Run: headless pygame with SDL's dummy video driver; simulated clock (each Clock.tick advances the game by its frame time, no real sleeping); random seed 0; keys injected as events and as key.get_pressed() state; no mouse input.
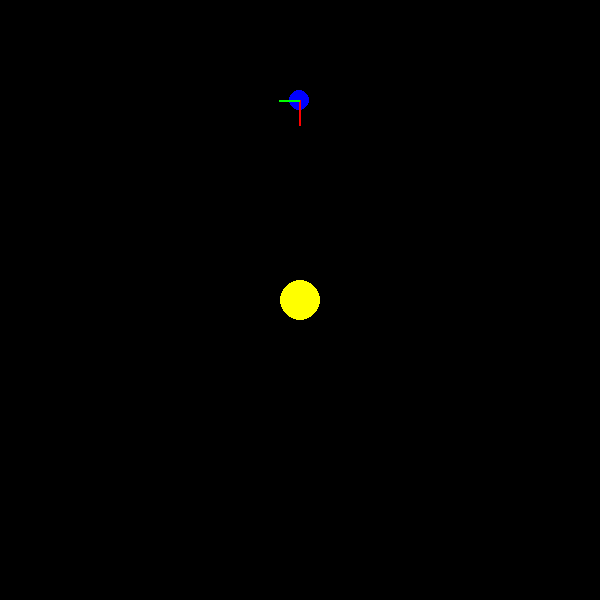
Frame 1 of 4 · flips 1–60 · no input
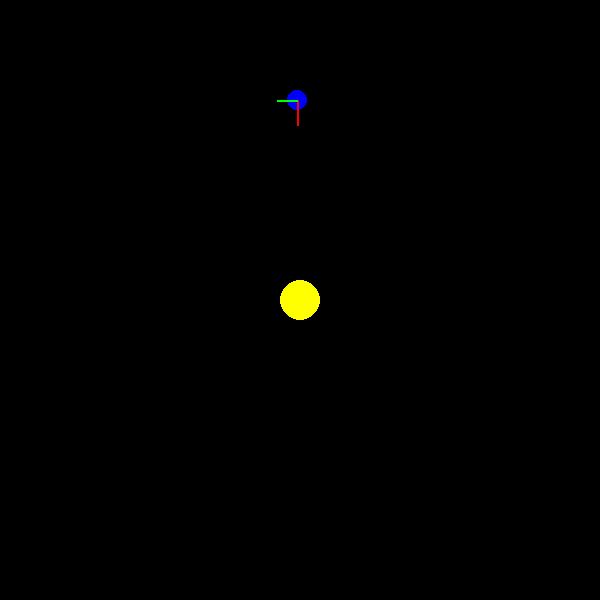
Frame 2 of 4 · flips 61–180 · tapped SPACE, RETURN · held RIGHT (→), D
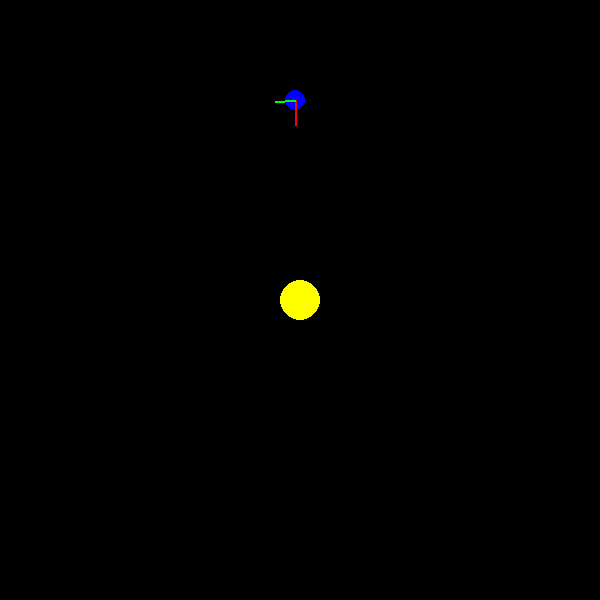
Frame 3 of 4 · flips 181–300 · held DOWN (↓), S
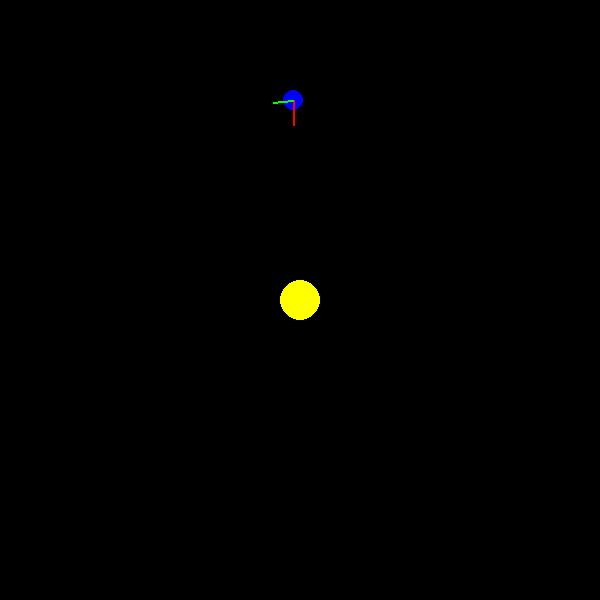
Frame 4 of 4 · flips 301–420 · held LEFT (←), A, UP (↑), W

The pygame program that drew these frames:

"""
uid: dN5vxWkG
name: Stage1
"""

import pygame
from dataclasses import dataclass

@dataclass
class Settings:
    """Hold all simulation constants."""

    SCREEN_WIDTH: int = 600
    SCREEN_HEIGHT: int = 600
    FPS: int = 60
    G: float = 0.5  # Gravitational constant (scaled for visualization)
    BACKGROUND_COLOR = (0, 0, 0)
    STAR_COLOR = (255, 255, 0)
    FORCE_COLOR = (255, 0, 0)
    VELOCITY_COLOR = (0, 255, 0)

    def __post_init__(self):
        self.d_t = 1.0 / self.FPS


# Initialize Pygame and settings
pygame.init()
settings = Settings()

# Set up the display
screen = pygame.display.set_mode((settings.SCREEN_WIDTH, settings.SCREEN_HEIGHT))
pygame.display.set_caption("Solar System")

class CelestialBody:
    def __init__(self, position: tuple | pygame.Vector2, color: tuple, radius: int, mass: int, settings: Settings):
        self.color = color
        self.radius = radius
        self.mass = mass
        self.settings = settings
        # Convert position to Vector2 if it's a tuple
        if isinstance(position, tuple):
            self.pos = pygame.Vector2(position[0], position[1])
        else:
            self.pos = pygame.Vector2(position)

class Star(CelestialBody):
    def __init__(self, position: tuple | pygame.Vector2, color: tuple, radius: int, mass: int, settings: Settings):
        super().__init__(position, color, radius, mass, settings)
        
    def update(self):
        pygame.draw.circle(screen, self.color, self.pos, self.radius)

class Planet(CelestialBody):
    def __init__(self, sun: Star, position: tuple | pygame.Vector2, velocity: tuple | pygame.Vector2, color: tuple, radius: int, mass: int, settings: Settings):
        """Initialize a planet orbiting a star with position and velocity relative to the star."""
        self.sun = sun  # Reference to the star this planet orbits

        # Starting position is relative to the star
        rel_pos = pygame.Vector2(position) if isinstance(position, tuple) else pygame.Vector2(position)
        start_pos = rel_pos + self.sun.pos
        super().__init__(start_pos, color, radius, mass, settings)

        # Convert velocity to Vector2 if it's a tuple
        self.vel = pygame.Vector2(*velocity) if isinstance(velocity, tuple) else velocity
        if not isinstance(self.vel, pygame.Vector2):
            self.vel = pygame.Vector2(self.vel)


    def force_vec_due_to(self, other: CelestialBody) -> pygame.Vector2:
        """Calculate the gravitational force exerted by another body on this planet."""
        # Distance squared between the two bodies
        r2 = self.pos.distance_squared_to(other.pos)
        if r2 == 0:
            return pygame.Vector2(0, 0)
        # Gravitational force magnitude
        f_g = (self.settings.G * self.mass * other.mass) / r2
        # Force vector pointing towards the other body
        return (other.pos - self.pos).normalize() * f_g

    def update(self):
        # Force from the sun
        f = self.force_vec_due_to(self.sun)
        # Acceleration of the planet
        a = f / self.mass
        # Integrate motion
        self.vel += a * self.settings.d_t
        self.pos += self.vel * self.settings.d_t
        # Draw planet and vectors
        pygame.draw.circle(screen, self.color, self.pos, self.radius)
        pygame.draw.line(screen, self.settings.FORCE_COLOR, self.pos, self.pos + f * 20, 2)  # Force vector
        pygame.draw.line(screen, self.settings.VELOCITY_COLOR, self.pos, self.pos + self.vel * 20, 2)  # Velocity vector


# Main loop
running = True

# things

sun = Star((settings.SCREEN_WIDTH // 2, settings.SCREEN_HEIGHT // 2), settings.STAR_COLOR, 20, 1000, settings)

# The planet's position is defined relative to the sun. 
earth = Planet(sun,  (0, -200), (-1, 0), (0,0,255), 10, 100, settings)


while running:
    for event in pygame.event.get():
        if event.type == pygame.QUIT:
            
            running = False
         
    screen.fill(settings.BACKGROUND_COLOR)
    sun.update()
    earth.update()
    pygame.display.flip()
    pygame.time.Clock().tick(settings.FPS)

# Quit Pygame
pygame.quit()
